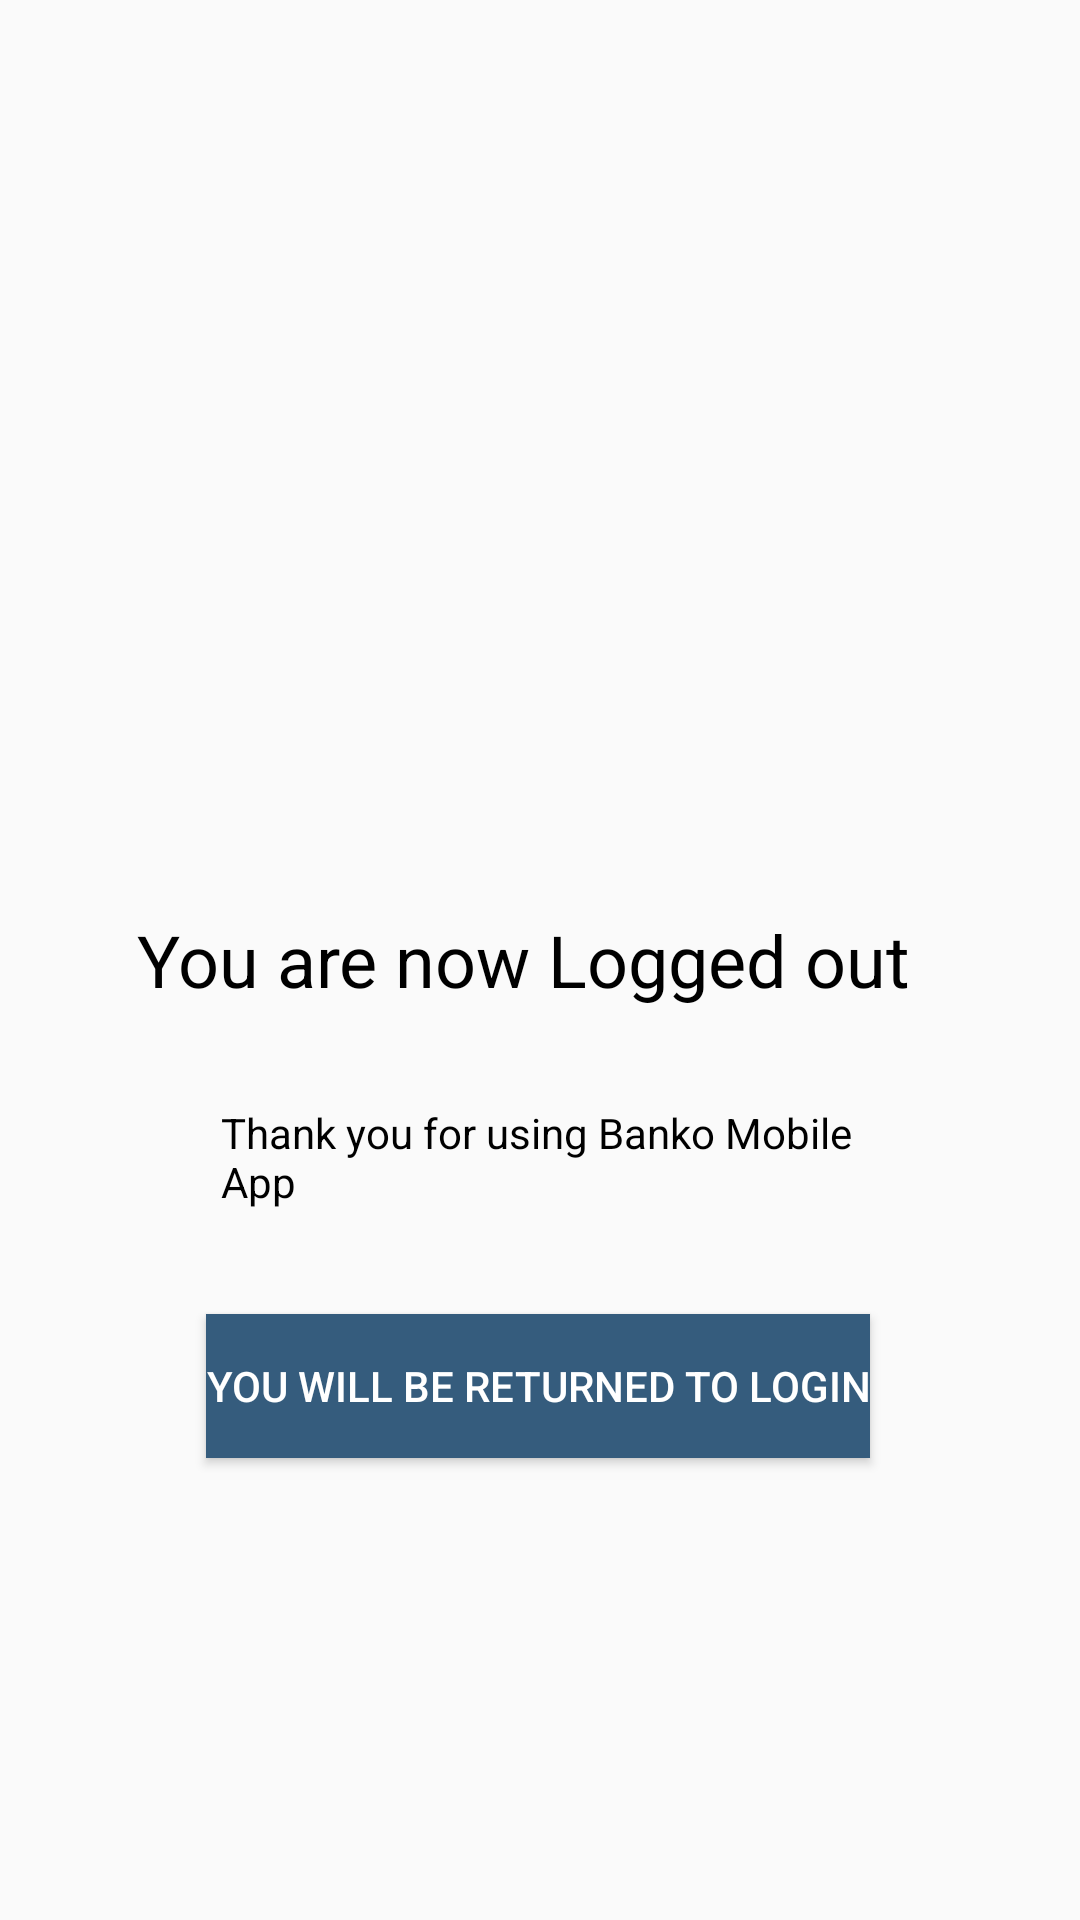

Here is an Android app screen rendered from its layout file. Give the layout XML and the strings, colors and styles it references.
<!-- AndroidManifest.xml: application theme Theme.Banko -->
<!-- res/layout/activity_logout.xml -->
<?xml version="1.0" encoding="utf-8"?>
<androidx.constraintlayout.widget.ConstraintLayout xmlns:android="http://schemas.android.com/apk/res/android"
    xmlns:app="http://schemas.android.com/apk/res-auto"
    xmlns:tools="http://schemas.android.com/tools"
    android:layout_width="match_parent"
    android:layout_height="match_parent">

    <ImageView
        android:id="@+id/imageView"
        android:layout_width="wrap_content"
        android:layout_height="wrap_content"
        app:layout_constraintBottom_toBottomOf="parent"
        app:layout_constraintEnd_toEndOf="parent"
        app:layout_constraintHorizontal_bias="0.496"
        app:layout_constraintStart_toStartOf="parent"
        app:layout_constraintTop_toTopOf="parent"
        app:layout_constraintVertical_bias="0.215"
        app:srcCompat="@drawable/screenshot_2022_03_17_at_10_26_15_am" />

    <TextView
        android:id="@+id/textView10"
        android:layout_width="269dp"
        android:layout_height="33dp"
        android:text="You are now Logged out "
        android:textColor="@color/black"
        android:textSize="24sp"
        app:layout_constraintBottom_toBottomOf="parent"
        app:layout_constraintEnd_toEndOf="parent"
        app:layout_constraintHorizontal_bias="0.5"
        app:layout_constraintStart_toStartOf="parent"
        app:layout_constraintTop_toTopOf="parent" />

    <TextView
        android:id="@+id/textView11"
        android:layout_width="213dp"
        android:layout_height="36dp"
        android:text="Thank you for using Banko Mobile App"
        android:textColor="@color/black"
        app:layout_constraintBottom_toBottomOf="parent"
        app:layout_constraintEnd_toEndOf="parent"
        app:layout_constraintHorizontal_bias="0.5"
        app:layout_constraintStart_toStartOf="parent"
        app:layout_constraintTop_toTopOf="parent"
        app:layout_constraintVertical_bias="0.609"
        tools:textSize="24sp" />

    <Button
        android:id="@+id/button"
        android:layout_width="wrap_content"
        android:layout_height="wrap_content"
        android:background="#355C7D"
        android:text="YOU WILL BE RETURNED TO LOGIN"
        android:textColor="@color/white"
        app:layout_constraintBottom_toBottomOf="parent"
        app:layout_constraintEnd_toEndOf="parent"
        app:layout_constraintHorizontal_bias="0.496"
        app:layout_constraintStart_toStartOf="parent"
        app:layout_constraintTop_toTopOf="parent"
        app:layout_constraintVertical_bias="0.74" />
</androidx.constraintlayout.widget.ConstraintLayout>
<!-- resources referenced by this layout -->
<resources>
  <color name="black">#FF000000</color>
  <color name="white">#FFFFFFFF</color>
  <style name="Theme.Banko" parent="Theme.AppCompat.Light.NoActionBar">
          
          <item name="colorPrimary">@color/purple_500</item>
          <item name="colorPrimaryVariant">@color/purple_700</item>
          <item name="colorOnPrimary">@color/white</item>
          
          <item name="colorSecondary">@color/teal_200</item>
          <item name="colorSecondaryVariant">@color/teal_700</item>
          <item name="colorOnSecondary">@color/black</item>
          
          <item name="android:statusBarColor" tools:targetApi="l">?attr/colorPrimaryVariant</item>
          
      </style>
  <color name="purple_500">#FF6200EE</color>
  <color name="purple_700">#FF3700B3</color>
  <color name="teal_200">#FF03DAC5</color>
  <color name="teal_700">#FF018786</color>
</resources>
